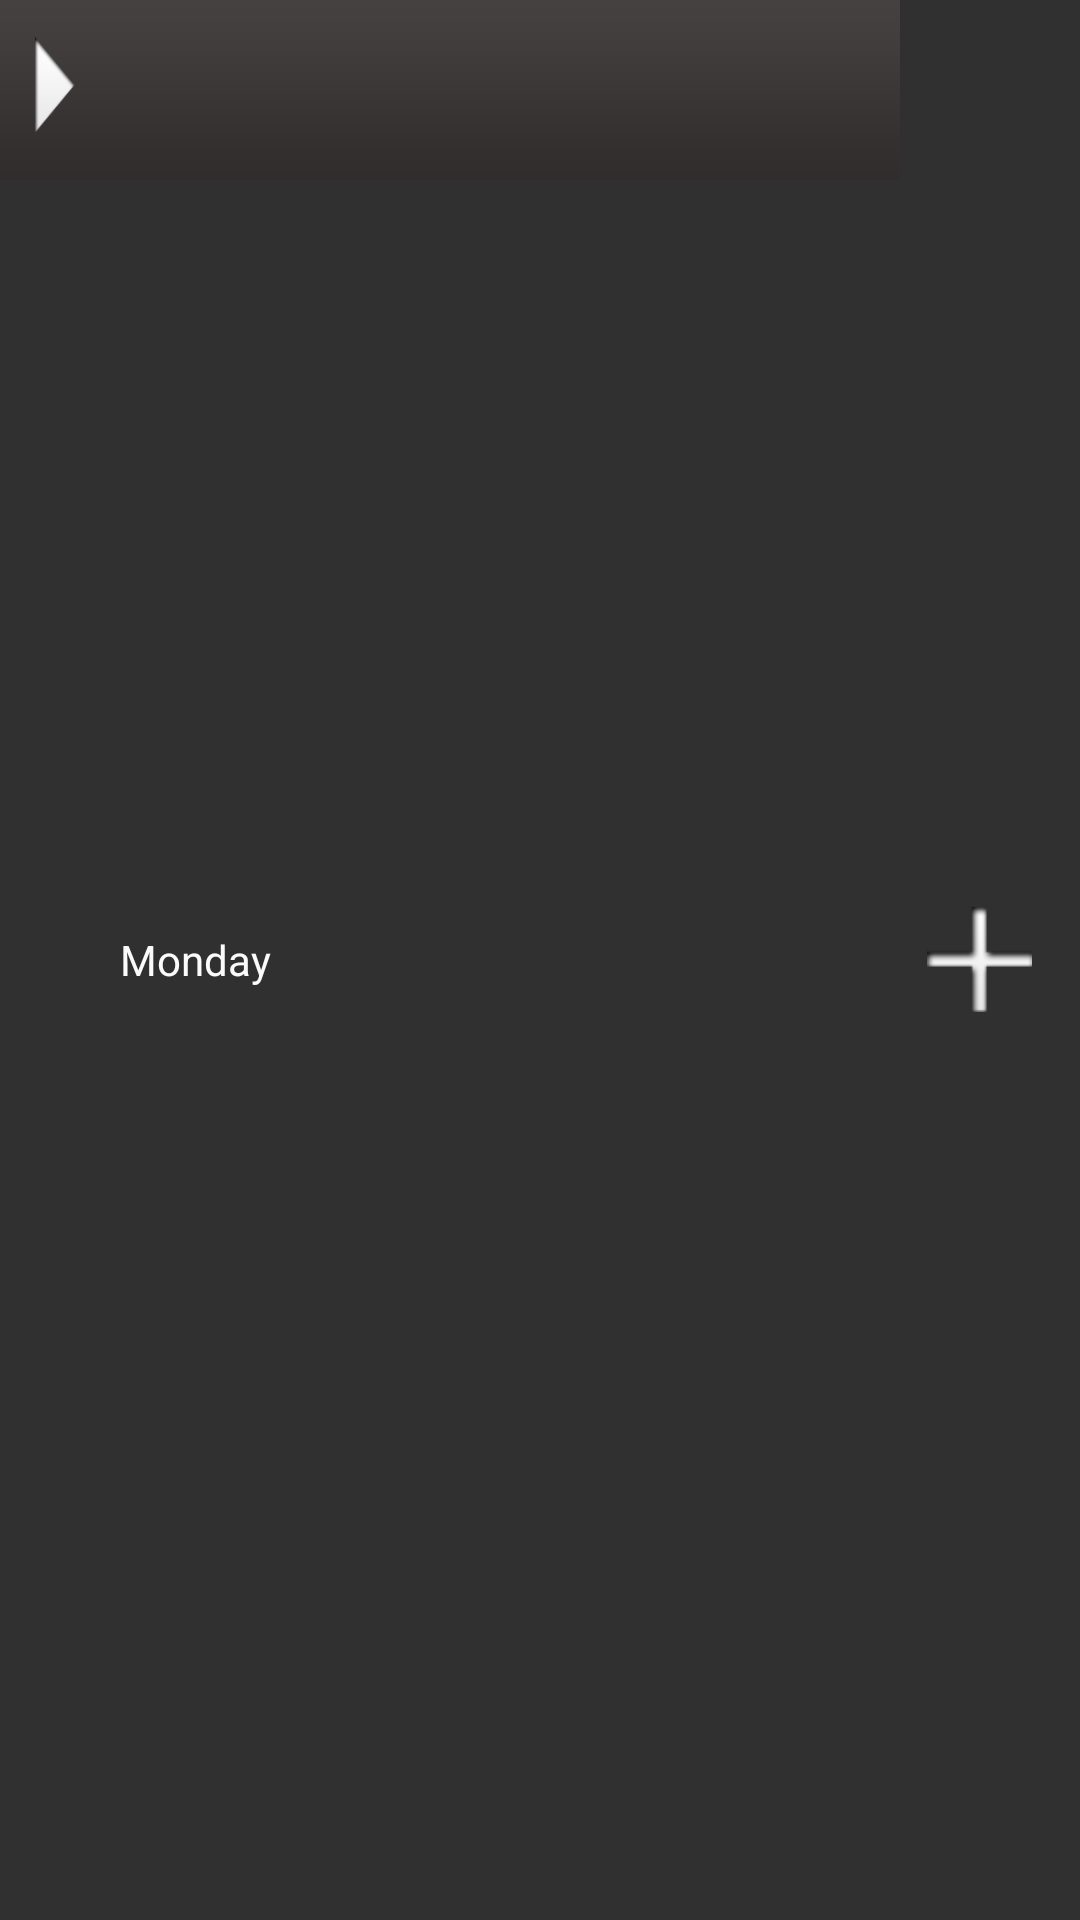

Android layout source for this screen:
<!-- AndroidManifest.xml: application theme Theme.AppCompat.NoActionBar -->
<!-- res/layout/listrow_group_days.xml -->
<?xml version="1.0" encoding="utf-8"?>
<CheckedTextView xmlns:android="http://schemas.android.com/apk/res/android"
    xmlns:tools="http://schemas.android.com/tools"
    android:id="@+id/textView1"
    android:layout_width="300dp"
    android:layout_height="60dp"
    android:drawableRight="@drawable/plus_resized"
    android:drawablePadding="10dp"
    android:paddingLeft="40dp"
    android:paddingRight="16dp"
    android:paddingBottom="10dp"
    android:paddingTop="10dp"
    android:text="Monday"
    android:gravity=""
    android:background="@drawable/day_collapsed_resized"
    android:textColor="@color/MainWhite"


/>
<!-- resources referenced by this layout -->
<resources>
  <color name="MainWhite">#FBFBFB</color>
  <!-- drawable day_collapsed_resized (drawable) -->
  <?xml version="1.0" encoding="utf-8"?>
  <layer-list xmlns:android="http://schemas.android.com/apk/res/android">
  
      <item
          android:id="@+id/half_overlay"
          android:drawable="@drawable/day_collapsed"
          android:width="300dp"
          android:height="60dp"
          />
  
  </layer-list>
  <!-- drawable plus_resized (drawable) -->
  <?xml version="1.0" encoding="utf-8"?>
  <layer-list xmlns:android="http://schemas.android.com/apk/res/android">
  
      <item
          android:id="@+id/half_overlay"
          android:drawable="@drawable/plus"
          android:width="35dp"
          android:height="35dp"
          />
  
  </layer-list>
  <!-- drawable day_collapsed: png bitmap (drawable, 7325 bytes) -->
  <!-- drawable plus: png bitmap (drawable, 4868 bytes) -->
</resources>
